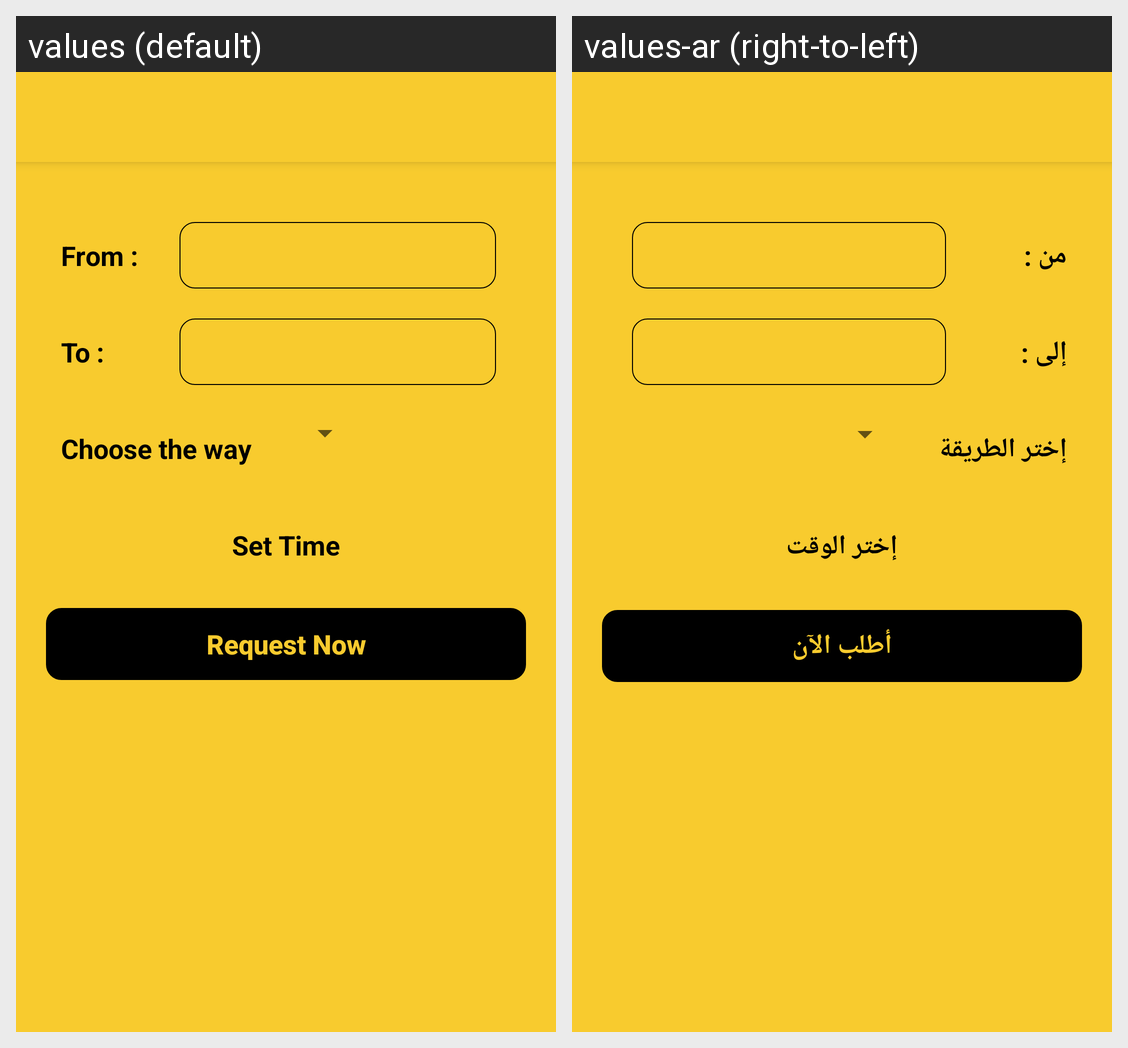

For this localized Android screen grid, give each drawn string resource with its value in every locale shown.
Android screen res/layout/activity_deliver_with_us.xml rendered under 2 locales, left to right: values (default), values-ar (right-to-left). Device: Nexus 5 (rendered at 1080×1920; each locale shown at half size, 540×960, under a caption strip naming it); theme Theme.AppCompat.Light.NoActionBar.
Strings drawn on this screen, with the default value and each locale's value (text and hints the layout hard-codes, and strings that could not be matched under every locale, appear in the picture but are not listed):

from
  values: From :
  values-ar: من :

to
  values: To :
  values-ar: إلى :

setTime
  values: Set Time
  values-ar: إختر الوقت

choose_the_way
  values: Choose the way
  values-ar: إختر الطريقة

requestNow
  values: Request Now
  values-ar: أطلب الآن
